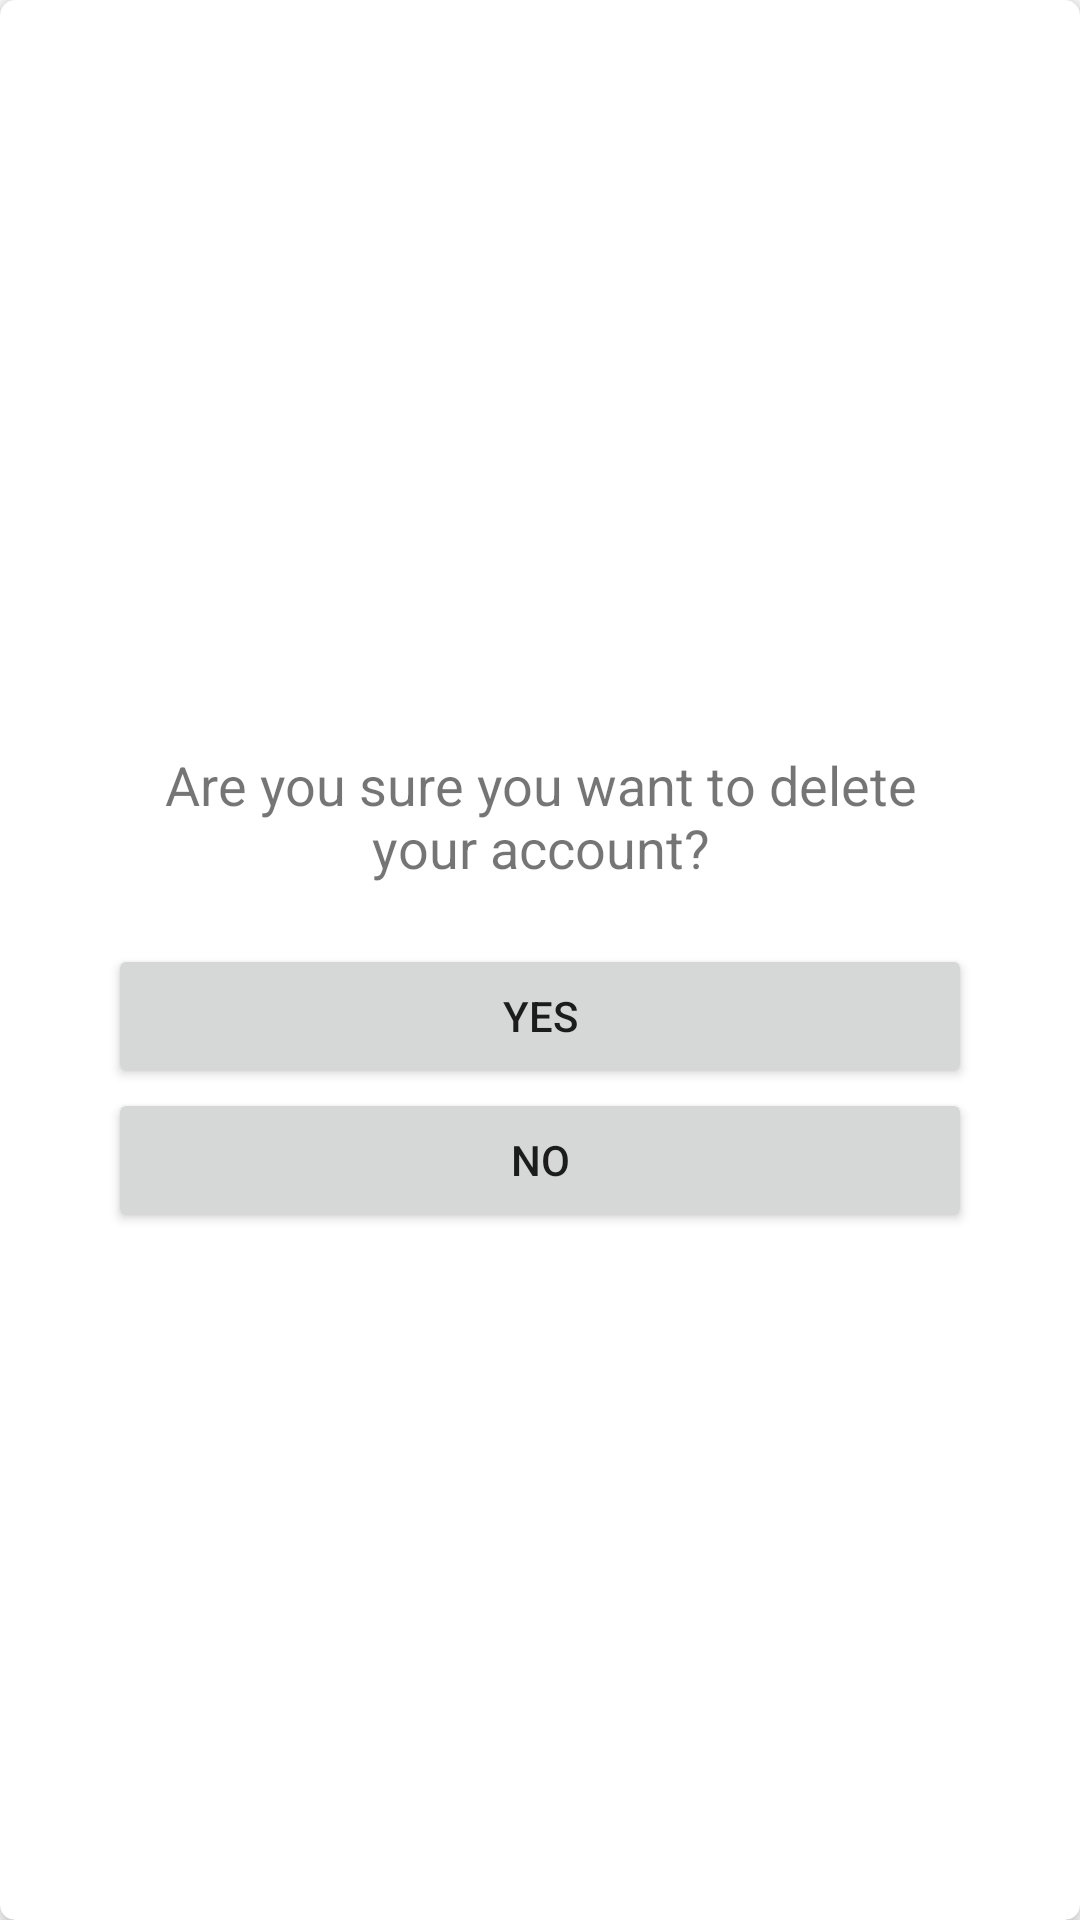

Reconstruct the res/layout file that produces this screen, plus the resources it refers to.
<!-- AndroidManifest.xml: application theme Theme.FirebaseApplication -->
<!-- res/layout/confirmation_dialog.xml -->
<?xml version="1.0" encoding="utf-8"?>
<androidx.cardview.widget.CardView xmlns:android="http://schemas.android.com/apk/res/android"
    xmlns:app="http://schemas.android.com/apk/res-auto"
    app:cardCornerRadius="5dp"
    android:elevation="5dp"
    app:cardElevation="5dp"
    android:layout_width="match_parent"
    android:layout_height="wrap_content">

    <LinearLayout
        android:layout_width="match_parent"
        android:layout_height="wrap_content"
        android:orientation="vertical"
        android:layout_gravity="center"
        android:gravity="center"
        android:padding="16dp">

        <TextView
            android:id="@+id/dialog_message"
            android:layout_width="match_parent"
            android:layout_height="wrap_content"
            android:gravity="center"
            android:text="Are you sure you want to delete your account?"
            android:textSize="18sp"
            android:layout_margin="20dp"/>

        <Button
            android:id="@+id/confirm_button"
            android:layout_width="match_parent"
            android:layout_height="wrap_content"
            android:layout_marginStart="20dp"
            android:layout_marginEnd="20dp"
            android:text="Yes" />

        <Button
            android:id="@+id/cancel_button"
            android:layout_width="match_parent"
            android:layout_height="wrap_content"
            android:layout_marginStart="20dp"
            android:layout_marginEnd="20dp"
            android:text="No" />
    </LinearLayout>
</androidx.cardview.widget.CardView>
<!-- resources referenced by this layout -->
<resources>
  <style name="Theme.FirebaseApplication" parent="Theme.MaterialComponents.Light.NoActionBar">
          
          <item name="colorPrimary">@color/purple_500</item>
          <item name="colorPrimaryVariant">@color/purple_700</item>
          <item name="colorOnPrimary">@color/white</item>
          
          <item name="colorSecondary">@color/teal_200</item>
          <item name="colorSecondaryVariant">@color/teal_700</item>
          <item name="colorOnSecondary">@color/black</item>
          
          <item name="android:statusBarColor">?attr/colorPrimaryVariant</item>
          
      </style>
  <color name="purple_500">#8BC34A</color>
  <color name="purple_700">#8BC34A</color>
  <color name="white">#FFFFFFFF</color>
  <color name="teal_200">#FF03DAC5</color>
  <color name="teal_700">#FF018786</color>
  <color name="black">#FF000000</color>
</resources>
